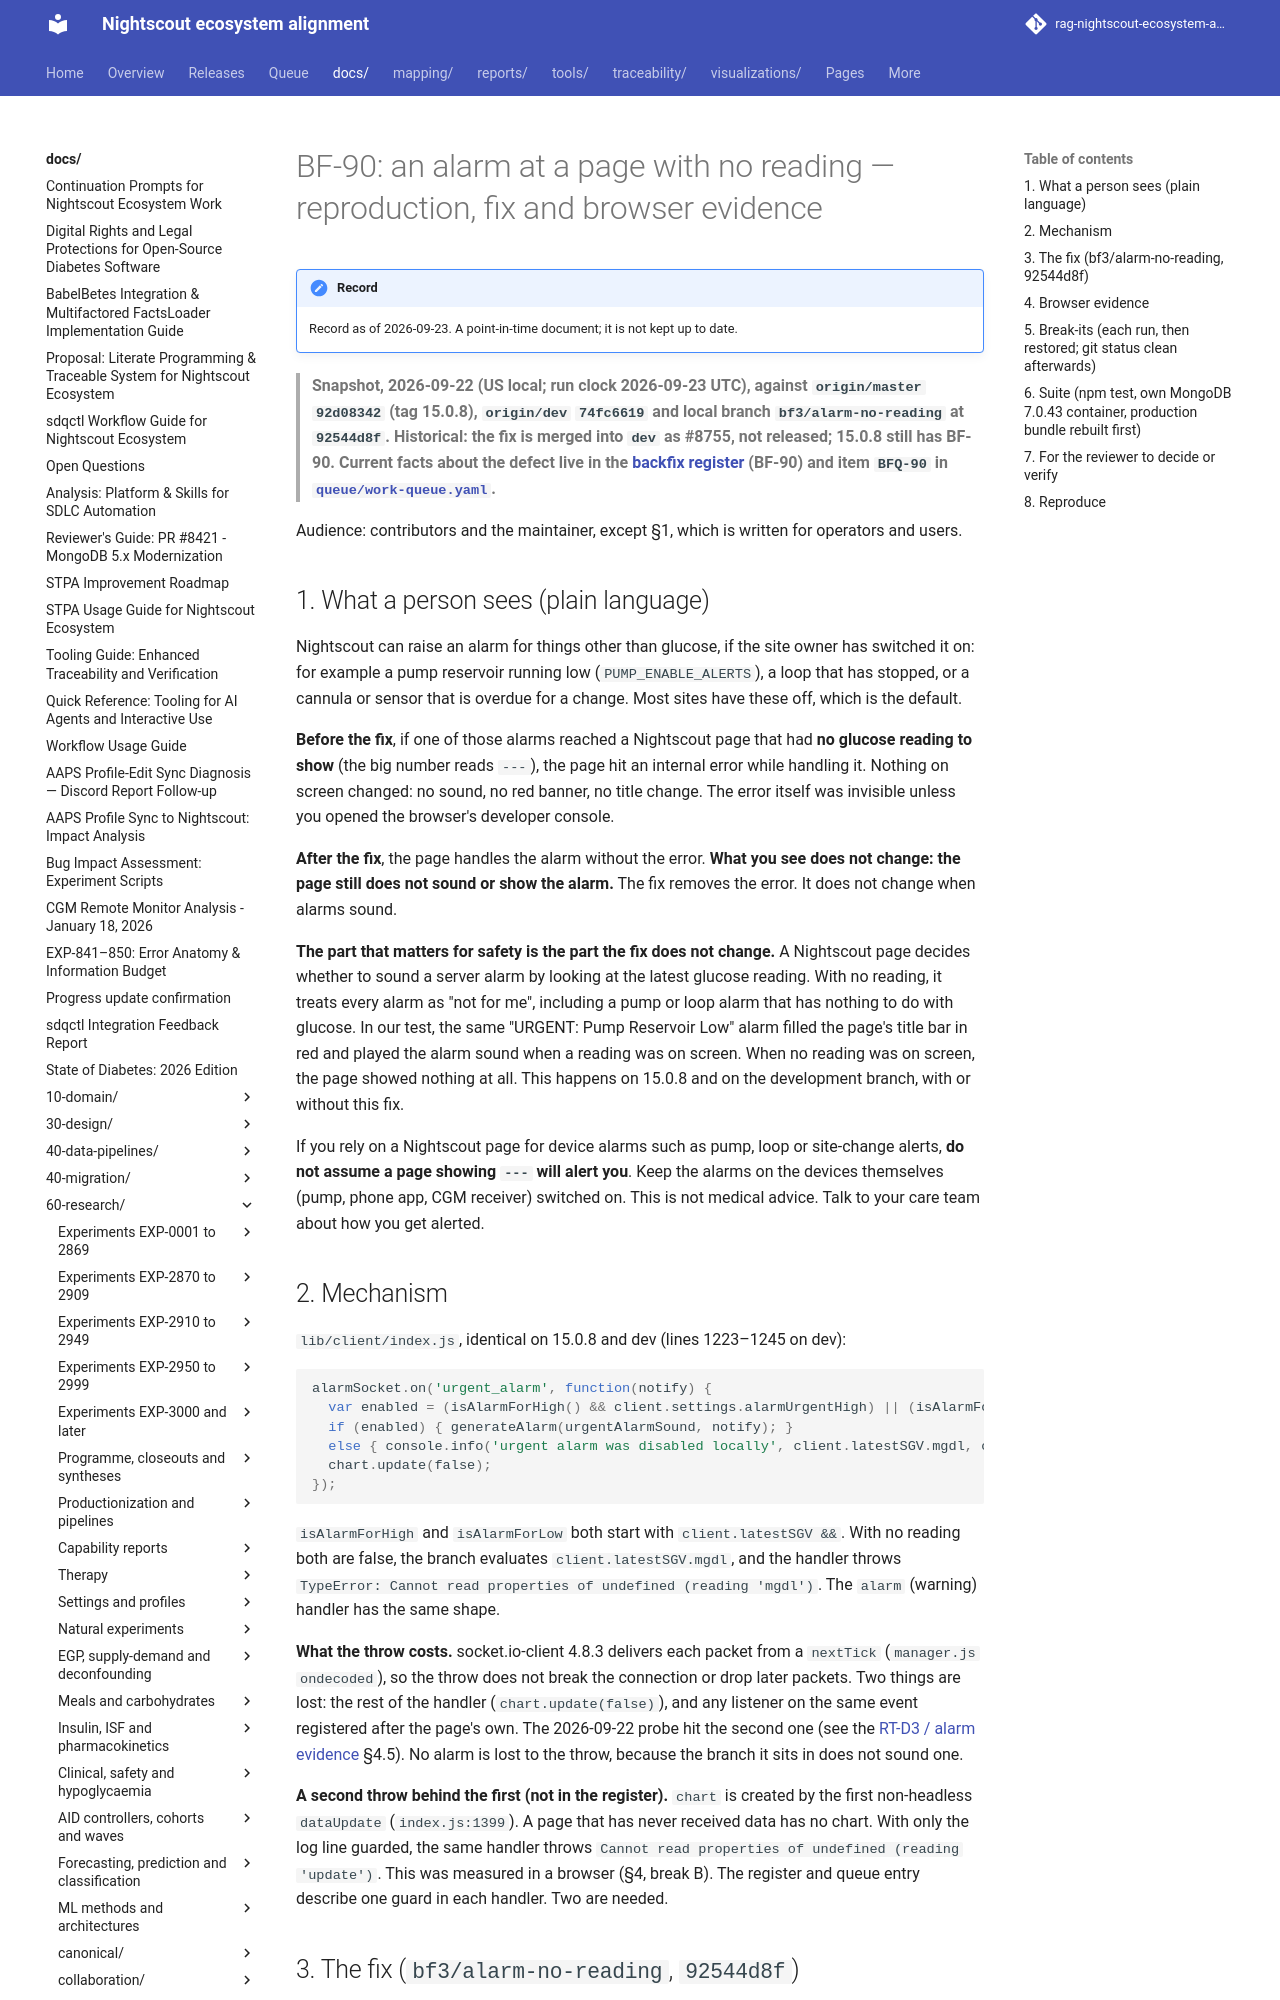

repository: bewest/rag-nightscout-ecosystem-alignment · page: docs/60-research/remedial/bf90-alarm-no-reading-2026-09-23.html · generator: mkdocs

# BF-90: an alarm at a page with no reading — reproduction, fix and browser evidence

> **Snapshot, 2026-09-22 (US local; run clock 2026-09-23 UTC), against `origin/master` `92d08342` (tag 15.0.8), `origin/dev` `74fc6619` and local branch `bf3/alarm-no-reading` at `92544d8f`. Historical: the fix is merged into `dev` as #8755, not released; 15.0.8 still has BF-90. Current facts about the defect live in the [backfix register](../../30-design/remedial/nightscout-backfix-register.md) (BF-90) and item `BFQ-90` in [`queue/work-queue.yaml`](../../../queue/work-queue.yaml).**

Audience: contributors and the maintainer, except §1, which is written for operators and users.

## 1. What a person sees (plain language)

Nightscout can raise an alarm for things other than glucose, if the site owner has switched it on: for example a pump reservoir running low (`PUMP_ENABLE_ALERTS`), a loop that has stopped, or a cannula or sensor that is overdue for a change. Most sites have these off, which is the default.

**Before the fix**, if one of those alarms reached a Nightscout page that had **no glucose reading to show** (the big number reads `---`), the page hit an internal error while handling it. Nothing on screen changed: no sound, no red banner, no title change. The error itself was invisible unless you opened the browser's developer console.

**After the fix**, the page handles the alarm without the error. **What you see does not change: the page still does not sound or show the alarm.** The fix removes the error. It does not change when alarms sound.

**The part that matters for safety is the part the fix does not change.** A Nightscout page decides whether to sound a server alarm by looking at the latest glucose reading. With no reading, it treats every alarm as "not for me", including a pump or loop alarm that has nothing to do with glucose. In our test, the same "URGENT: Pump Reservoir Low" alarm filled the page's title bar in red and played the alarm sound when a reading was on screen. When no reading was on screen, the page showed nothing at all. This happens on 15.0.8 and on the development branch, with or without this fix.

If you rely on a Nightscout page for device alarms such as pump, loop or site-change alerts, **do not assume a page showing `---` will alert you**. Keep the alarms on the devices themselves (pump, phone app, CGM receiver) switched on. This is not medical advice. Talk to your care team about how you get alerted.
